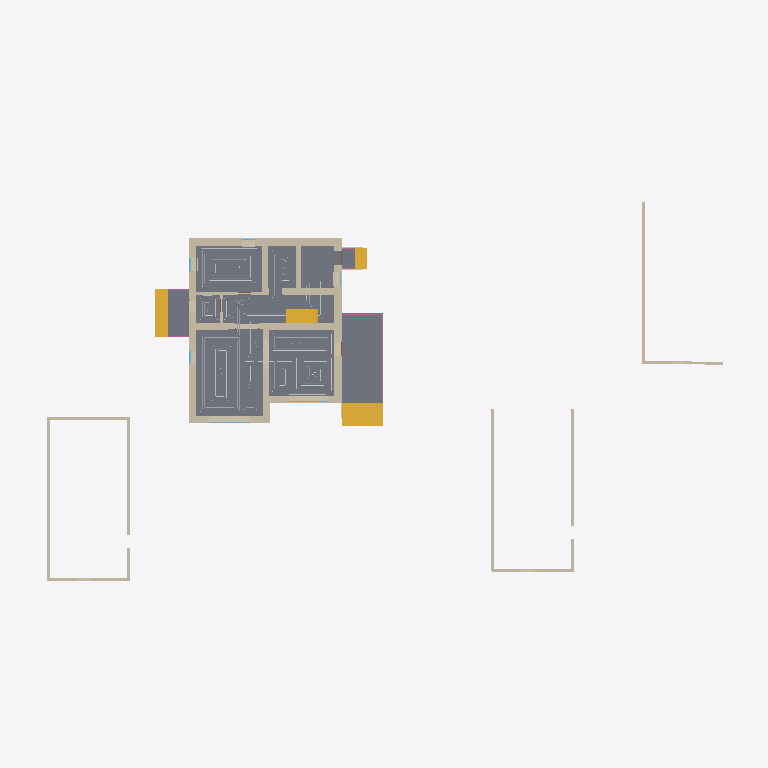
Plan cut of the same IFC building model at storey '1 эт_ОВ1' (level 0.00 m, cut at 1.40 m), seen from above with north up, elements coloured by IFC class: 33 walls (beige), 8 other elements (light grey), 6 slabs (grey), 4 stair flights (yellow), 2 railings (pink), 2 windows (light blue). Cut surfaces are drawn darker.
Extent 48.8 m × 27.7 m × 8.7 m (x, y, z). Storeys (5): 1 эт at 0.00 m; 1 эт_ОВ1 at 0.00 m; 2 эт at 3.20 m; 2 эт_ОВ1 at 3.20 m; Кровля at 6.20 m. Elements (215): 126 IfcWall, 17 IfcWindow, 14 IfcSlab, 14 IfcSpaceHeater, 12 IfcDoor, 8 IfcPipeSegment, 7 IfcRoof, 6 IfcColumn, 6 IfcRailing, 5 IfcStairFlight.

HEADER;
FILE_DESCRIPTION(('ViewDefinition [Renga View]'),'2;1');
FILE_NAME('Renga коттедж для сериала_v3.ifc','2025-03-18T15:28:15',(''),(''),'IfcPlusPlus','Renga Professional 8.4.16817.0','');
FILE_SCHEMA(('IFC4'));
ENDSEC;
DATA;
#28=IFCPROJECT('2d4J4_DD9AQhJSAeEumYGK',$,$,$,$,$,$,(#5),#27);
#34=IFCSITE('1He3tZn$RoGRWM3MoIGi77',$,$,$,$,#33,$,$,.ELEMENT.,$,$,$,$,$);
#40=IFCBUILDING('3p7dXSxDArI9bq8a_ef7Us',$,$,$,$,#39,$,$,.ELEMENT.,$,$,$);
#52=IFCBUILDINGSTOREY('10j525UPTEIRdPU5z8tiSN',$,'1 эт',$,$,#51,$,$,.ELEMENT.,0.0);
#58=IFCBUILDINGSTOREY('2DcnvKlhr4Cwwln1mDj202',$,'2 эт',$,$,#57,$,$,.ELEMENT.,3200.0);
#64=IFCBUILDINGSTOREY('2gE0APJrXAr91gUkFdaC7K',$,'Кровля',$,$,#63,$,$,.ELEMENT.,6200.0);
#70=IFCBUILDINGSTOREY('2TCElJxy9EXv3M1XCBmelV',$,'1 эт_ОВ1',$,$,#69,$,$,.ELEMENT.,0.0);
#76=IFCBUILDINGSTOREY('02WuRGmM17W8eX14TIxWYR',$,'2 эт_ОВ1',$,$,#75,$,$,.ELEMENT.,3200.0);
#14708=IFCSLAB('1XSc15K95DoebWveQkMv0a',$,'Перекрытие: 80,00 мм',$,$,#14713,#14831,$,.FLOOR.);
#15181=IFCSLAB('0BJwbJHyf1vf8OtPfpZmuQ',$,'Перекрытие: 450,00 мм',$,$,#15186,#15226,$,.FLOOR.);
#14642=IFCSLAB('3XNnBfWVH4XQtYQtEUaDp9',$,'Перекрытие: 10,00 мм',$,$,#14647,#14703,$,.FLOOR.);
#14573=IFCSLAB('0Yp2qHhjv06weBcdQBL90V',$,'Перекрытие: 10,00 мм',$,$,#14578,#14634,$,.FLOOR.);
#675=IFCWALL('2xf052BsX7C9tboL6VaFai',$,'Стена: 480,00 мм',$,$,#680,#791,$,.STANDARD.);
#578=IFCWALL('0jtrCYMgT3SezNp1p8HFUJ',$,'Стена: 480,00 мм',$,$,#583,#674,$,.STANDARD.);
#396=IFCWALL('3Xqz6KgN5E2gwp8I6GYsCT',$,'Стена: 480,00 мм',$,$,#401,#577,$,.STANDARD.);
#15385=IFCSLAB('0z6rjtfRvBdvcbEtstDg2B',$,'Перекрытие: 450,00 мм',$,$,#15390,#15432,$,.FLOOR.);
#15910=IFCSTAIRFLIGHT('2cS8kYztH5Le24wCWjzae4',$,'Лестница: 3 шт x 516,67 мм x 150,00 мм',$,$,#15915,#15977,$,$,$,$,$,.NOTDEFINED.);
#792=IFCWALL('1rvvNxWKLCfwS_MtAQ6BVm',$,'Стена: 400,00 мм',$,$,#797,#887,$,.STANDARD.);
#16184=IFCSTAIRFLIGHT('2$4WBjWYn4yO7$wBGUy9gB',$,'Лестница: 3 шт x 287,75 мм x 150,00 мм',$,$,#16189,#16251,$,$,$,$,$,.NOTDEFINED.);
#18173=IFCPIPESEGMENT('1VvHfnLlD6iv8aRnui5JA0',$,'Труба - Usystems Radi Pipe труба белая PN6 16x2,0 бухта 200м',$,$,#18178,#18195,$,$);
#7674=IFCWALL('2bWfHVK3z3NPStGEvFjXjY',$,'Стена: 200,00 мм',$,$,#7679,#7705,$,.STANDARD.);
#7886=IFCWALL('0pnpDoljj3Hea1NJYCG7Dc',$,'Стена: 200,00 мм',$,$,#7891,#7917,$,.STANDARD.);
#8049=IFCWALL('2YXIbEQl94JRemJyLgQk_2',$,'Стена: 200,00 мм',$,$,#8054,#8065,$,.STANDARD.);
#78=IFCWALL('2ck2lu7Gf6wfAYpNZMhESh',$,'Стена: 480,00 мм',$,$,#83,#154,$,.STANDARD.);
#16047=IFCSTAIRFLIGHT('39A$HZ_vD0mhva5Df4Bo7$',$,'Лестница: 8 шт x 287,50 мм x 200,00 мм',$,$,#16052,#16169,$,$,$,$,$,.NOTDEFINED.);
#7740=IFCWALL('2oQzzM3UTCrxTLV3Ow7x8O',$,'Стена: 200,00 мм',$,$,#7745,#7810,$,.STANDARD.);
#7919=IFCWALL('0MKtYKLFb07Q1ResEJCqLB',$,'Стена: 200,00 мм',$,$,#7924,#7987,$,.STANDARD.);
#215=IFCWALL('2aZ$de1RP8xwZXnFx0OXF7',$,'Стена: 480,00 мм',$,$,#220,#299,$,.STANDARD.);
#300=IFCWALL('2usMJe6N56K8NM9KMFcpWi',$,'Стена: 400,00 мм',$,$,#305,#392,$,.STANDARD.);
#888=IFCWALL('3pAcb0Caf8PQEEM2Wu7hB6',$,'Стена: 400,00 мм',$,$,#893,#959,$,.STANDARD.);
#18403=IFCPIPESEGMENT('0cBM4r7$PFnfT9KQwI5kKh',$,'Труба - Usystems Radi Pipe труба белая PN6 16x2,0 бухта 200м',$,$,#18408,#18425,$,$);
#960=IFCWALL('3ya05aIub2GRjiriwOnoNT',$,'Стена: 400,00 мм',$,$,#965,#1008,$,.STANDARD.);
#15979=IFCSTAIRFLIGHT('1DtWwigL95KulxHq15Rmkw',$,'Лестница: 3 шт x 287,75 мм x 150,00 мм',$,$,#15984,#16046,$,$,$,$,$,.NOTDEFINED.);
#15230=IFCSLAB('1iCKB40n94hAPBOZbLTIE5',$,'Перекрытие: 450,00 мм',$,$,#15235,#15277,$,.FLOOR.);
#7989=IFCWALL('0MXDx9EEj54OQTsMMNZ9If',$,'Стена: 200,00 мм',$,$,#7994,#8047,$,.STANDARD.);
#7707=IFCWALL('1s3j8jCDv8RQ_p__cO$vq_',$,'Стена: 200,00 мм',$,$,#7712,#7738,$,.STANDARD.);
#7812=IFCWALL('3pPkg7YPn43OgeV78XEmaG',$,'Стена: 200,00 мм',$,$,#7817,#7884,$,.STANDARD.);
#18325=IFCPIPESEGMENT('0_ltC6wL51N9WwxOck1Cd2',$,'Труба - Usystems Radi Pipe труба белая PN6 16x2,0 бухта 200м',$,$,#18330,#18347,$,$);
#18286=IFCPIPESEGMENT('1FhNLGWtv3NhYKXyGkZHFk',$,'Труба - Usystems Radi Pipe труба белая PN6 16x2,0 бухта 200м',$,$,#18291,#18308,$,$);
#8067=IFCWALL('0VjgyWsf983gtY5D_urBqa',$,'Стена: 200,00 мм',$,$,#8072,#8137,$,.STANDARD.);
#1172=IFCWALL('1hWVDc1cb66vn7x8n89QvT',$,'Стена: 320,00 мм',$,$,#1177,#1224,$,.STANDARD.);
#18220=IFCPIPESEGMENT('2neBL5P5D7dfxQ_4dbLUv8',$,'Труба - Usystems Radi Pipe труба белая PN6 16x2,0 бухта 200м',$,$,#18225,#18242,$,$);
#166=IFCWALL('0$3wCKnnbAjAs9cMhJodYW',$,'Стена: 480,00 мм',$,$,#171,#214,$,.STANDARD.);
#1009=IFCWALL('1GC$7pT8PFHhyEbb9$wI_b',$,'Стена: 160,00 мм',$,$,#1014,#1084,$,.STANDARD.);
#18364=IFCPIPESEGMENT('1clBVg2Fj8CRdNbbkwRcPW',$,'Труба - Usystems Radi Pipe труба белая PN6 16x2,0 бухта 200м',$,$,#18369,#18386,$,$);
#5308=IFCWALL('3_2Xpdiiz1IvrHZG2zg$q7',$,'Стена: 10,00 мм',$,$,#5313,#5396,$,.STANDARD.);
#16252=IFCRAILING('3mtIh2afTFgR1Y$WF2uh8j',$,'Ограждение: 1 000,00 мм',$,$,#16257,#16657,$,.GUARDRAIL.);
#5109=IFCWALL('2JkfhBZCb6SfU7B0FNQmZ$',$,'Стена: 10,00 мм',$,$,#5114,#5221,$,.STANDARD.);
#5930=IFCWALL('3MXf7A$CrDqP6$BwN48Z_j',$,'Стена: 10,00 мм',$,$,#5935,#5997,$,.STANDARD.);
#4480=IFCWALL('2sxY4smVrCuRX8lJXNGjEl',$,'Стена: 10,00 мм',$,$,#4485,#4547,$,.STANDARD.);
#5879=IFCWALL('3SHsRFv9nB5vCFfu6_fvvJ',$,'Стена: 10,00 мм',$,$,#5884,#5929,$,.STANDARD.);
#18442=IFCPIPESEGMENT('3nyLUikuL2zRygYU_z_teI',$,'Труба - Usystems Radi Pipe труба белая PN6 16x2,0 бухта 200м',$,$,#18447,#18464,$,$);
#1095=IFCWALL('3zOa_DVg59ExnVj5LE0l6Z',$,'Стена: 160,00 мм',$,$,#1100,#1171,$,.STANDARD.);
#4657=IFCWALL('0Pvzncxa1F$x2DuZXlWVQX',$,'Стена: 10,00 мм',$,$,#4662,#4707,$,.STANDARD.);
#10992=IFCWINDOW('1bVQXnB454Eu5FIBDdCfHv',$,'Окно - BWS_2800х1700: 2 800,00 мм x 1 700,00 мм',$,$,#11321,#11314,$,1700.0,2800.0,$,$,$);
#11349=IFCWINDOW('0UcjYXnmb0uw3mlQb4WPTR',$,'Окно - BWS_2800х1700: 2 800,00 мм x 1 700,00 мм',$,$,#11678,#11671,$,1700.0,2800.0,$,$,$);
#16676=IFCRAILING('3MQ_37qWXE5fxCgQDqaMGe',$,'Ограждение: 1 000,00 мм',$,$,#16681,#17033,$,.GUARDRAIL.);
#19342=IFCSPACEHEATER('3GAa41zoX0IBGT$NBfADKT',$,'Отопительный прибор - BWS_Рад_2600',$,$,#19347,#19355,$,$);
#4895=IFCWALL('0Ip4dCSAL1$gXJ_QlSrTsZ',$,'Стена: 10,00 мм',$,$,#4900,#4945,$,.STANDARD.);
#4996=IFCWALL('1u8G8AC0T0DgwpnVzQYwzZ',$,'Стена: 10,00 мм',$,$,#5001,#5045,$,.STANDARD.);
#7605=IFCWALL('1a$tGrJ1D6RvVCinnsK6wa',$,'Стена: 10,00 мм',$,$,#7610,#7673,$,.STANDARD.);
#5046=IFCWALL('3RSTkYjy94LR5zSX3VBWKy',$,'Стена: 10,00 мм',$,$,#5051,#5108,$,.STANDARD.);
#5222=IFCWALL('12SvQcxb13$fqtdISFdwW7',$,'Стена: 10,00 мм',$,$,#5227,#5307,$,.STANDARD.);
ENDSEC;